Run: headless pygame with SDL's dummy video driver; simulated clock (each Clock.tick advances the game by its frame time, no real sleeping); random seed 0; keys injected as events and as key.get_pressed() state; no mouse input.
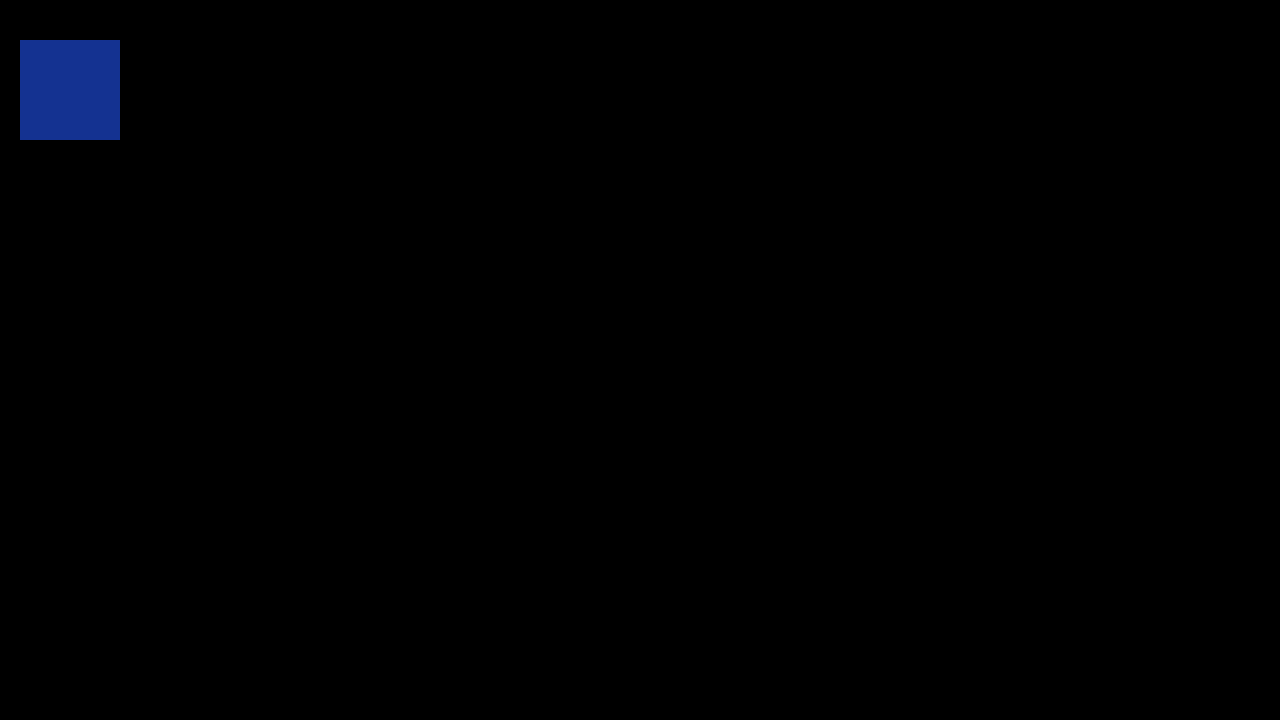
Frame 1 of 4 · flips 1–60 · no input
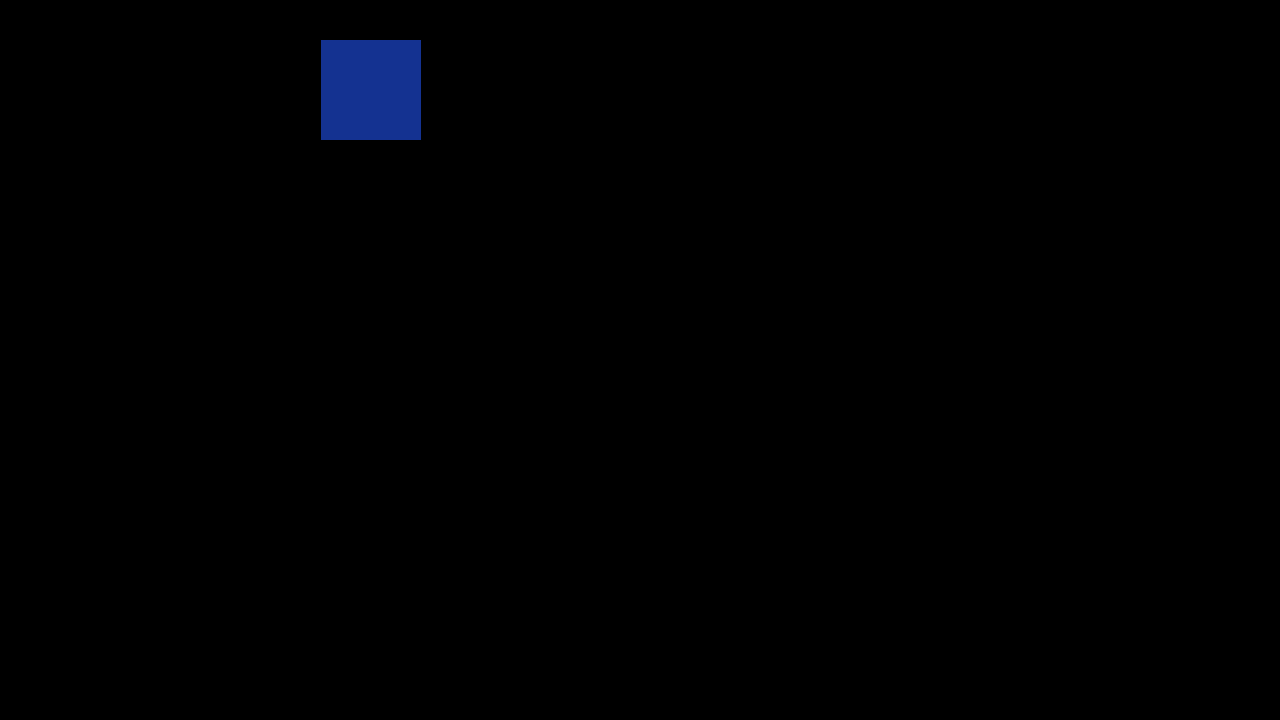
Frame 2 of 4 · flips 61–180 · tapped SPACE, RETURN · held RIGHT (→), D
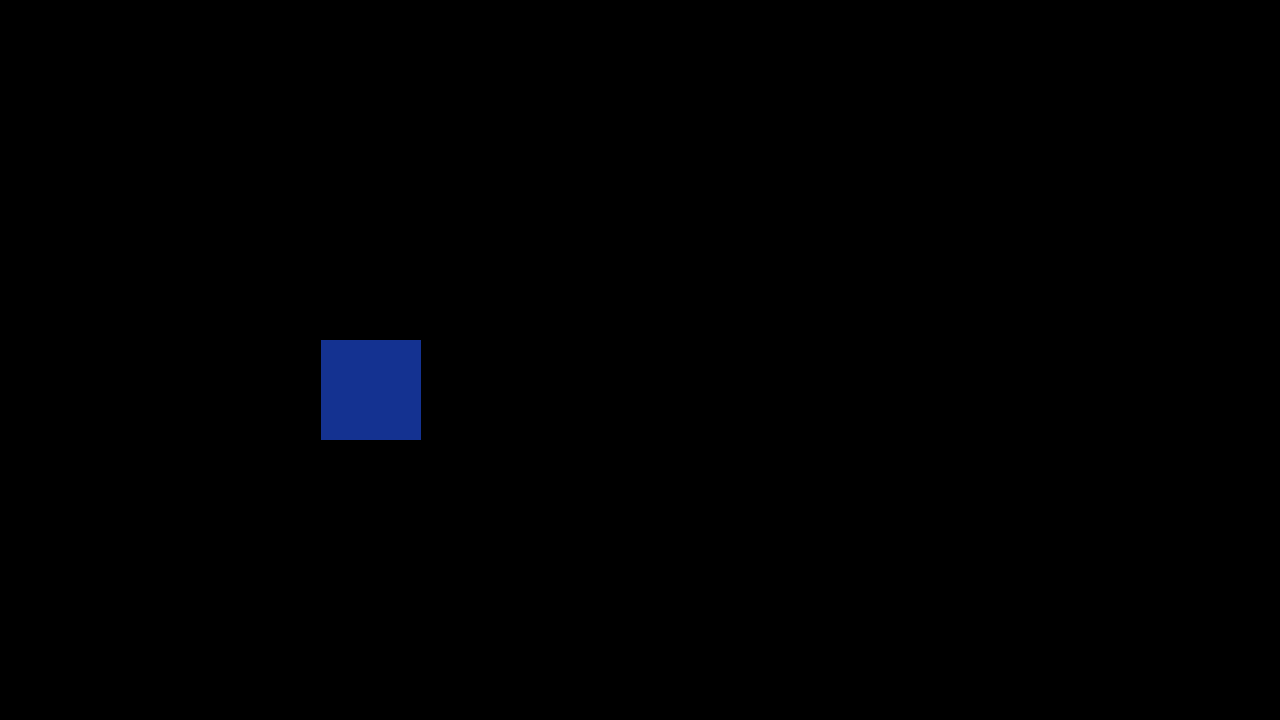
Frame 3 of 4 · flips 181–300 · held DOWN (↓), S
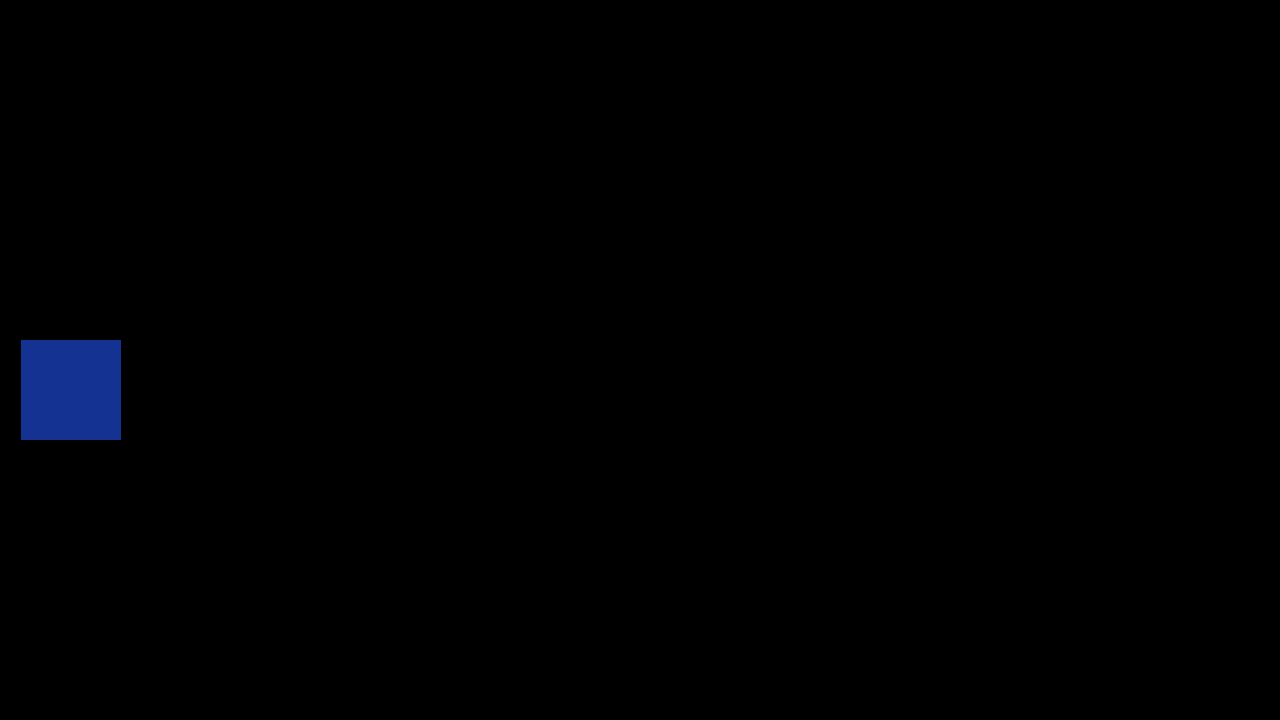
Frame 4 of 4 · flips 301–420 · held LEFT (←), A, UP (↑), W

The pygame program that drew these frames:

import pygame
import sys

max_tps = 40

pygame.init()
screen = pygame.display.set_mode((1280, 720))
pygame.display.set_caption("SpaceShooterGame")
rectangle = pygame.Rect(20, 40, 100, 100)
clock = pygame.time.Clock()
delta = 0.0

while True:
    # Ticking

    keys = pygame.key.get_pressed()
    delta += clock.tick() / 1000.0

    # Handle events
    for event in pygame.event.get():
        if event.type == pygame.QUIT:
            sys.exit(0)
        elif event.type == pygame.KEYDOWN and event.key == pygame.K_ESCAPE:
            sys.exit(0)
        elif event.type == pygame.KEYDOWN and event.key == pygame.K_RIGHT:
            rectangle.x += 1

    #inputs

    while delta > 1/max_tps:

        if keys[pygame.K_RIGHT]:
            rectangle.x += 5
        elif keys[pygame.K_LEFT]:
            rectangle.x -= 5
        elif keys[pygame.K_DOWN]:
            rectangle.y += 5
        elif keys[pygame.K_UP]:
            rectangle.y -= 5
        delta = 0.0


    # Drowing
    screen.fill((0, 0, 0))
    pygame.draw.rect(screen, (20, 50, 145), rectangle)
    pygame.display.flip()
